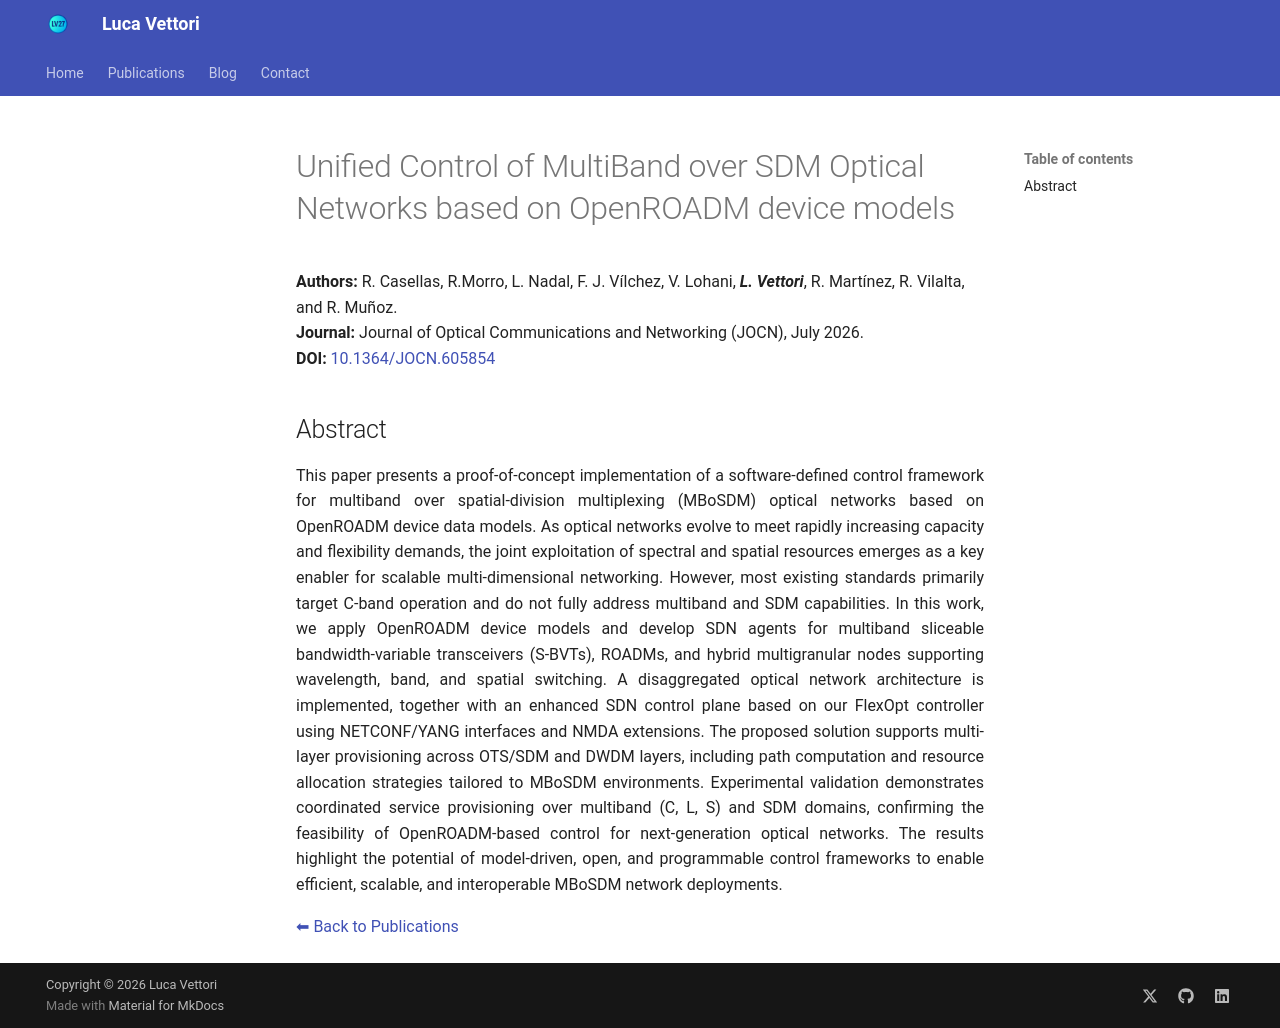

repository: LucaV27/LucaV27.github.io · page: publications/2026_JOCN_Casellas/index.html · generator: mkdocs

# Unified Control of MultiBand over SDM Optical Networks based on OpenROADM device models

**Authors:** R. Casellas, R.Morro, L. Nadal, F. J. Vílchez, V. Lohani, _**L. Vettori**_, R. Martínez, R. Vilalta, and R. Muñoz.    
**Journal:** Journal of Optical Communications and Networking (JOCN), July 2026.  
**DOI:** <a href="https://doi.org/10.1364/JOCN.605854" target="_blank" rel="noopener noreferrer">10.1364/JOCN.605854</a>

## Abstract

This paper presents a proof-of-concept implementation of a software-defined control framework for multiband over spatial-division multiplexing (MBoSDM) optical networks based on OpenROADM device data models. As optical networks evolve to meet rapidly increasing capacity and flexibility demands, the joint exploitation of spectral and spatial resources emerges as a key enabler for scalable multi-dimensional networking. However, most existing standards primarily target C-band operation and do not fully address multiband and SDM capabilities. In this work, we apply OpenROADM device models and develop SDN agents for multiband sliceable bandwidth-variable transceivers (S-BVTs), ROADMs, and hybrid multigranular nodes supporting wavelength, band, and spatial switching. A disaggregated optical network architecture is implemented, together with an enhanced SDN control plane based on our FlexOpt controller using NETCONF/YANG interfaces and NMDA extensions. The proposed solution supports multi-layer provisioning across OTS/SDM and DWDM layers, including path computation and resource allocation strategies tailored to MBoSDM environments. Experimental validation demonstrates coordinated service provisioning over multiband (C, L, S) and SDM domains, confirming the feasibility of OpenROADM-based control for next-generation optical networks. The results highlight the potential of model-driven, open, and programmable control frameworks to enable efficient, scalable, and interoperable MBoSDM network deployments.
{ style="text-align: justify" }

[⬅ Back to Publications](index_journals.md)
